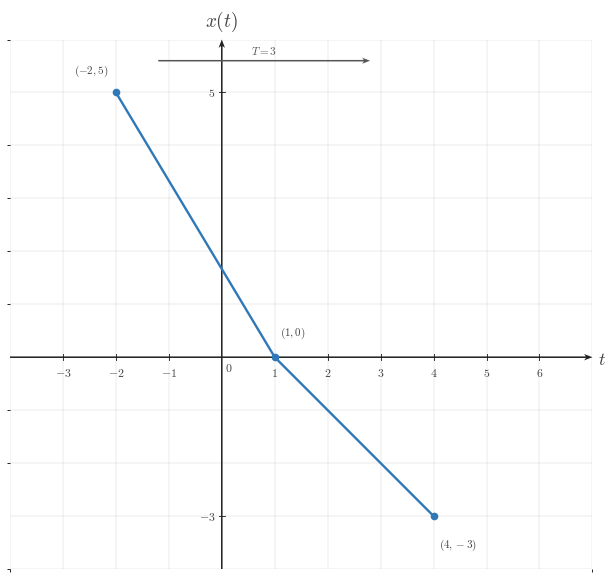

Here is the Python script that generated this plot: (Note: this script raises an exception after producing the figure.)
"""Shared matplotlib boilerplate for CTS continuous-time signal figures.

This reference file centralizes the visual defaults and reusable helpers for
EE01-M03-01, Time Shifting. Later topic workers can copy or adapt these
helpers without re-reading the full style guide.

The module does not render any image on import. It uses matplotlib, NumPy, and
pathlib only.
"""

from __future__ import annotations

from pathlib import Path

import matplotlib as mpl
import matplotlib.pyplot as plt
import numpy as np
from matplotlib.ticker import MultipleLocator


# ---------------------------------------------------------------------------
# Module identity
# ---------------------------------------------------------------------------

COURSE_NAME = "Continuous Time Signal Processing"
COURSE_CODE = "CTS"
COURSE_ID = "EE01"
UNIT_NUMBER = 3
UNIT_NAME = "Unit 3"
MODULE_ID = "EE01-M03-01"
MODULE_NUMBER = "3.1"
MODULE_NAME = "Time Shifting"


# ---------------------------------------------------------------------------
# Canonical geometry and styling
# ---------------------------------------------------------------------------

BACKGROUND_COLOR = "white"
CANONICAL_DPI = 300
PX_PER_DATA_UNIT = 150
INCHES_PER_DATA_UNIT = PX_PER_DATA_UNIT / CANONICAL_DPI

MARGIN_LEFT_PX = 115
MARGIN_RIGHT_PX = 120
MARGIN_BOTTOM_PX = 95
MARGIN_TOP_PX = 110


def configure_matplotlib():
    """Apply the shared serif and white-background defaults."""

    mpl.rcParams.update(
        {
            "mathtext.fontset": "cm",
            "font.family": "serif",
            "figure.facecolor": BACKGROUND_COLOR,
            "axes.facecolor": BACKGROUND_COLOR,
            "savefig.facecolor": BACKGROUND_COLOR,
            "axes.grid": False,
        }
    )


configure_matplotlib()


def px_to_pt(px):
    """Convert pixels to points at the canonical render scale."""

    return px * 72 / CANONICAL_DPI


def px_to_data(px):
    """Convert pixels to data units at the canonical render scale."""

    return px / PX_PER_DATA_UNIT


# ---------------------------------------------------------------------------
# Palette
# ---------------------------------------------------------------------------

SIGNAL_COLOR = "#2f78b7"
AXIS_COLOR = "#222222"
LABEL_COLOR = "#444444"
TICK_LABEL_COLOR = "#444444"
GRID_COLOR = "#000000"
GUIDE_COLOR = "#777777"
ANNOTATION_COLOR = "#555555"


# ---------------------------------------------------------------------------
# Typography and stroke widths
# ---------------------------------------------------------------------------

SIGNAL_LW = px_to_pt(7.1)
SMOOTH_SIGNAL_LW = px_to_pt(5.2)
AXIS_LW = px_to_pt(4.3)
TICK_LW = px_to_pt(2.7)
GRID_LW = px_to_pt(1.3)
GUIDE_LW = px_to_pt(3.3)
ANNOTATION_LW = px_to_pt(2.9)

TICK_LABEL_SIZE = px_to_pt(35.6)
AXIS_LABEL_SIZE = px_to_pt(53.3)
TOP_LABEL_SIZE = px_to_pt(57.8)
ANNOTATION_SIZE = px_to_pt(33.3)

TICK_HALF_LEN = px_to_data(8.25)
OPEN_MARKER_SIZE = px_to_pt(20.0)
CLOSED_MARKER_SIZE = px_to_pt(17.8)
ENDPOINT_EDGEWIDTH = px_to_pt(5.1)

X_TICK_LABEL_Y = -px_to_data(24)
Y_TICK_LABEL_X = px_to_data(18)
ORIGIN_LABEL_X = px_to_data(9)
ORIGIN_LABEL_Y = -px_to_data(12)
X_AXIS_LABEL_X_PAD = px_to_data(15)
X_AXIS_LABEL_Y = -px_to_data(4.5)
Y_AXIS_LABEL_Y_PAD = px_to_data(18)

BRACKET_CAP_HALF_LEN = px_to_data(9)
BRACKET_LABEL_GAP = px_to_data(18)
AMPLITUDE_CAP_HALF_LEN = px_to_data(10.5)

AXIS_ARROW_SHAFT_WIDTH_DATA = px_to_data(4.3)

AXIS_ARROW_KW = dict(
    angles="xy",
    scale_units="xy",
    scale=1,
    units="xy",
    width=AXIS_ARROW_SHAFT_WIDTH_DATA,
    headwidth=4.2,
    headlength=5.5,
    headaxislength=4.3,
    color=AXIS_COLOR,
    pivot="tail",
    clip_on=False,
)

SHIFT_ARROW_KW = dict(
    angles="xy",
    scale_units="xy",
    scale=1,
    units="xy",
    width=AXIS_ARROW_SHAFT_WIDTH_DATA,
    headwidth=4.0,
    headlength=5.2,
    headaxislength=4.1,
    color=ANNOTATION_COLOR,
    pivot="tail",
    clip_on=False,
)

GUIDE_LINESTYLE = (0, (1.1, 2.4))


# ---------------------------------------------------------------------------
# Figure helpers
# ---------------------------------------------------------------------------

def make_ct_signal_figure(xlim, ylim, *, dpi=CANONICAL_DPI):
    """Create a standard CTS figure sized from explicit data limits."""

    x_range = xlim[1] - xlim[0]
    y_range = ylim[1] - ylim[0]

    axes_w_px = x_range * PX_PER_DATA_UNIT
    axes_h_px = y_range * PX_PER_DATA_UNIT
    fig_w_px = MARGIN_LEFT_PX + axes_w_px + MARGIN_RIGHT_PX
    fig_h_px = MARGIN_BOTTOM_PX + axes_h_px + MARGIN_TOP_PX

    fig, ax = plt.subplots(
        figsize=(fig_w_px / dpi, fig_h_px / dpi),
        dpi=dpi,
        facecolor=BACKGROUND_COLOR,
        constrained_layout=True,
    )
    return fig, ax


def make_stacked_ct_signal_figure(xlim, panel_ylims, *, gap_px=38, dpi=CANONICAL_DPI):
    """Create a stacked CTS figure with one aligned x-axis across panels."""

    x_range = xlim[1] - xlim[0]
    axes_w_px = x_range * PX_PER_DATA_UNIT
    axes_h_px = sum((ylim[1] - ylim[0]) * PX_PER_DATA_UNIT for ylim in panel_ylims)
    fig_w_px = MARGIN_LEFT_PX + axes_w_px + MARGIN_RIGHT_PX
    fig_h_px = MARGIN_TOP_PX + axes_h_px + MARGIN_BOTTOM_PX + gap_px * (len(panel_ylims) - 1)

    fig = plt.figure(
        figsize=(fig_w_px / dpi, fig_h_px / dpi),
        dpi=dpi,
        facecolor=BACKGROUND_COLOR,
        constrained_layout=True,
    )
    gridspec = fig.add_gridspec(
        len(panel_ylims),
        1,
        height_ratios=[ylim[1] - ylim[0] for ylim in panel_ylims],
    )
    axes = [fig.add_subplot(gridspec[i, 0]) for i in range(len(panel_ylims))]
    return fig, axes


def new_ct_figure(*, figsize=None, dpi=CANONICAL_DPI):
    """Create a generic white-background figure with constrained layout."""

    return plt.subplots(
        figsize=figsize,
        dpi=dpi,
        facecolor=BACKGROUND_COLOR,
        constrained_layout=True,
    )


def save_figure(fig, output_path, *, dpi=CANONICAL_DPI):
    """Save a figure using the shared export settings."""

    output_path = Path(output_path)
    output_path.parent.mkdir(parents=True, exist_ok=True)
    fig.savefig(
        output_path,
        dpi=dpi,
        facecolor=BACKGROUND_COLOR,
        bbox_inches="tight",
    )
    plt.close(fig)


def make_output_path(filename, *, image_dir="images"):
    """Return a path in the lesson image folder for a rendered asset."""

    return Path(__file__).resolve().parent / image_dir / filename


# ---------------------------------------------------------------------------
# Label helpers
# ---------------------------------------------------------------------------

def math_label(value):
    """Return a mathtext label for a numeric tick or pass through a string."""

    if isinstance(value, str):
        return value

    numeric = float(value)
    rounded = round(numeric)
    if np.isclose(numeric, rounded):
        return rf"${int(rounded)}$"
    return rf"${numeric:g}$"


# ---------------------------------------------------------------------------
# Axis helpers
# ---------------------------------------------------------------------------

def setup_ct_signal_axes(
    ax,
    *,
    xlim,
    ylim,
    xticks,
    yticks,
    x_tick_labels=None,
    y_tick_labels=None,
    x_axis_label=r"$t$",
    y_axis_label=r"$x(t)$",
    show_grid=True,
    show_origin=True,
    y_tick_label_side="left",
    show_x_tick_labels=True,
    show_y_tick_labels=True,
    x_minor_grid_step=1,
    y_minor_grid_step=1,
    equal_aspect=True,
):
    """Configure a clean continuous-time signal axis layout."""

    ax.set_xlim(*xlim)
    ax.set_ylim(*ylim)

    if equal_aspect:
        ax.set_aspect("equal", adjustable="box")

    ax.set_xticks(xticks)
    ax.set_yticks(yticks)
    ax.xaxis.set_minor_locator(MultipleLocator(x_minor_grid_step))
    ax.yaxis.set_minor_locator(MultipleLocator(y_minor_grid_step))

    if show_grid:
        ax.grid(True, which="both", linewidth=GRID_LW, alpha=0.18, color=GRID_COLOR)
        ax.set_axisbelow(True)

    for spine in ax.spines.values():
        spine.set_visible(False)

    ax.tick_params(left=False, bottom=False, labelleft=False, labelbottom=False)

    x_axis_start, x_axis_end = xlim
    y_axis_start, y_axis_end = ylim

    ax.quiver(x_axis_start, 0, x_axis_end - x_axis_start, 0, **AXIS_ARROW_KW)
    ax.quiver(0, y_axis_start, 0, y_axis_end - y_axis_start, **AXIS_ARROW_KW)

    for index, t in enumerate(xticks):
        if abs(t) < 1e-12:
            continue

        ax.plot(
            [t, t],
            [-TICK_HALF_LEN, TICK_HALF_LEN],
            color=AXIS_COLOR,
            lw=TICK_LW,
            zorder=5,
        )

        if show_x_tick_labels:
            label = math_label(t) if x_tick_labels is None else x_tick_labels[index]
            ax.text(
                t,
                X_TICK_LABEL_Y,
                label,
                fontsize=TICK_LABEL_SIZE,
                ha="center",
                va="top",
                color=TICK_LABEL_COLOR,
                zorder=6,
            )

    for index, y in enumerate(yticks):
        if abs(y) < 1e-12:
            continue

        ax.plot(
            [-TICK_HALF_LEN, TICK_HALF_LEN],
            [y, y],
            color=AXIS_COLOR,
            lw=TICK_LW,
            zorder=5,
        )

        if show_y_tick_labels:
            label = math_label(y) if y_tick_labels is None else y_tick_labels[index]
            if y_tick_label_side == "right":
                ax.text(
                    Y_TICK_LABEL_X,
                    y,
                    label,
                    fontsize=TICK_LABEL_SIZE,
                    ha="left",
                    va="center",
                    color=TICK_LABEL_COLOR,
                    zorder=6,
                )
            else:
                ax.text(
                    -Y_TICK_LABEL_X,
                    y,
                    label,
                    fontsize=TICK_LABEL_SIZE,
                    ha="right",
                    va="center",
                    color=TICK_LABEL_COLOR,
                    zorder=6,
                )

    if show_origin:
        ax.text(
            ORIGIN_LABEL_X,
            ORIGIN_LABEL_Y,
            r"$0$",
            fontsize=TICK_LABEL_SIZE,
            ha="left",
            va="top",
            color=TICK_LABEL_COLOR,
            zorder=6,
        )

    if x_axis_label is not None:
        ax.text(
            x_axis_end + X_AXIS_LABEL_X_PAD,
            X_AXIS_LABEL_Y,
            x_axis_label,
            fontsize=AXIS_LABEL_SIZE,
            ha="left",
            va="center",
            color=LABEL_COLOR,
            clip_on=False,
        )

    if y_axis_label is not None:
        ax.text(
            0,
            y_axis_end + Y_AXIS_LABEL_Y_PAD,
            y_axis_label,
            fontsize=TOP_LABEL_SIZE,
            ha="center",
            va="bottom",
            color=LABEL_COLOR,
            clip_on=False,
        )


# ---------------------------------------------------------------------------
# Signal drawing helpers
# ---------------------------------------------------------------------------

def plot_signal(ax, t, x, *, lw=SIGNAL_LW, color=SIGNAL_COLOR, zorder=4):
    """Plot a connected piecewise continuous-time signal trace."""

    ax.plot(
        t,
        x,
        color=color,
        linewidth=lw,
        solid_capstyle="butt",
        solid_joinstyle="miter",
        zorder=zorder,
    )


def plot_smooth_signal(ax, t, x, *, lw=SMOOTH_SIGNAL_LW, color=SIGNAL_COLOR, zorder=4):
    """Plot a smooth continuous-time signal trace."""

    ax.plot(
        t,
        x,
        color=color,
        linewidth=lw,
        solid_capstyle="round",
        zorder=zorder,
    )


def draw_open_endpoint(ax, t0, x0):
    """Draw an open endpoint marker."""

    ax.plot(
        t0,
        x0,
        marker="o",
        markersize=OPEN_MARKER_SIZE,
        markerfacecolor="white",
        markeredgecolor=SIGNAL_COLOR,
        markeredgewidth=ENDPOINT_EDGEWIDTH,
        linestyle="None",
        zorder=6,
    )


def draw_closed_endpoint(ax, t0, x0):
    """Draw a closed endpoint marker."""

    ax.plot(
        t0,
        x0,
        marker="o",
        markersize=CLOSED_MARKER_SIZE,
        markerfacecolor=SIGNAL_COLOR,
        markeredgecolor=SIGNAL_COLOR,
        markeredgewidth=ENDPOINT_EDGEWIDTH,
        linestyle="None",
        zorder=6,
    )


def draw_dotted_guide(ax, x_values, y_values):
    """Draw a subtle dotted guide line."""

    ax.plot(
        x_values,
        y_values,
        color=GUIDE_COLOR,
        linewidth=GUIDE_LW,
        linestyle=GUIDE_LINESTYLE,
        zorder=3,
    )


def draw_vertical_guide(ax, x, y0, y1, *, color=GUIDE_COLOR, zorder=3):
    """Draw a vertical dotted guide line."""

    ax.plot([x, x], [y0, y1], color=color, linewidth=GUIDE_LW, linestyle=GUIDE_LINESTYLE, zorder=zorder)


def draw_horizontal_guide(ax, y, x0, x1, *, color=GUIDE_COLOR, zorder=3):
    """Draw a horizontal dotted guide line."""

    ax.plot([x0, x1], [y, y], color=color, linewidth=GUIDE_LW, linestyle=GUIDE_LINESTYLE, zorder=zorder)


def draw_support_bracket(ax, start, end, y=-0.38, *, label=None, color=ANNOTATION_COLOR):
    """Draw a bracket marking a support or duration interval."""

    ax.plot([start, end], [y, y], color=color, linewidth=ANNOTATION_LW, zorder=5)
    ax.plot(
        [start, start],
        [y - BRACKET_CAP_HALF_LEN, y + BRACKET_CAP_HALF_LEN],
        color=color,
        linewidth=ANNOTATION_LW,
        zorder=5,
    )
    ax.plot(
        [end, end],
        [y - BRACKET_CAP_HALF_LEN, y + BRACKET_CAP_HALF_LEN],
        color=color,
        linewidth=ANNOTATION_LW,
        zorder=5,
    )
    if label is not None:
        ax.text(
            (start + end) / 2,
            y - BRACKET_LABEL_GAP,
            label,
            fontsize=ANNOTATION_SIZE,
            ha="center",
            va="top",
            color=color,
        )


def draw_duration_bracket(ax, start, end, y=-0.38, *, label=None):
    """Convenience wrapper for a support-duration bracket."""

    draw_support_bracket(ax, start, end, y=y, label=label)


def draw_amplitude_bracket(ax, x_bracket, y0, y1, *, color=ANNOTATION_COLOR):
    """Draw a vertical amplitude bracket."""

    ax.plot([x_bracket, x_bracket], [y0, y1], color=color, linewidth=ANNOTATION_LW, zorder=5)
    ax.plot(
        [x_bracket - AMPLITUDE_CAP_HALF_LEN, x_bracket + AMPLITUDE_CAP_HALF_LEN],
        [y0, y0],
        color=color,
        linewidth=ANNOTATION_LW,
        zorder=5,
    )
    ax.plot(
        [x_bracket - AMPLITUDE_CAP_HALF_LEN, x_bracket + AMPLITUDE_CAP_HALF_LEN],
        [y1, y1],
        color=color,
        linewidth=ANNOTATION_LW,
        zorder=5,
    )


def draw_offset_guide(ax, x_start, x_end, offset):
    """Draw a baseline or offset reference line."""

    draw_horizontal_guide(ax, offset, x_start, x_end)


def draw_shift_arrow(
    ax,
    x_start,
    x_end,
    y,
    *,
    label=None,
    label_offset=px_to_data(14),
    color=ANNOTATION_COLOR,
    zorder=5,
):
    """Draw a horizontal translation arrow used in time-shift diagrams."""

    arrow_kw = dict(SHIFT_ARROW_KW)
    arrow_kw["color"] = color
    arrow_kw["zorder"] = zorder
    ax.quiver(x_start, y, x_end - x_start, 0, **arrow_kw)

    if label is not None:
        ax.text(
            (x_start + x_end) / 2,
            y + label_offset,
            label,
            fontsize=ANNOTATION_SIZE,
            ha="center",
            va="bottom",
            color=color,
            zorder=zorder + 1,
        )


def draw_piecewise_constant_signal(
    ax,
    segments,
    *,
    xlim,
    baseline=0.0,
    color=SIGNAL_COLOR,
    lw=SIGNAL_LW,
    zorder=4,
):
    """Draw a connected piecewise-constant signal with endpoint markers."""

    t = [xlim[0]]
    x = [baseline]
    current_x = xlim[0]
    current_y = baseline

    for idx, (start, end, level, left_closed, right_closed) in enumerate(segments):
        if start != current_x:
            t.append(start)
            x.append(current_y)

        t.append(start)
        x.append(level)
        t.append(end)
        x.append(level)

        next_start = segments[idx + 1][0] if idx + 1 < len(segments) else xlim[1]
        if next_start != end:
            if level != baseline:
                t.append(end)
                x.append(baseline)
            current_y = baseline
        else:
            current_y = level

        current_x = end

    if current_x < xlim[1]:
        t.append(xlim[1])
        x.append(baseline)

    plot_signal(ax, t, x, lw=lw, color=color, zorder=zorder)

    for start, end, level, left_closed, right_closed in segments:
        (draw_closed_endpoint if left_closed else draw_open_endpoint)(ax, start, level)
        (draw_closed_endpoint if right_closed else draw_open_endpoint)(ax, end, level)


# ---------------------------------------------------------------------------
# Signal-building helpers
# ---------------------------------------------------------------------------

def unit_step(t):
    """Return the unit step u(t)."""

    return np.where(np.asarray(t, dtype=float) >= 0, 1.0, 0.0)


def shifted_unit_step(t, shift=0.0):
    """Return the shifted unit step u(t - shift)."""

    return unit_step(np.asarray(t, dtype=float) - shift)


def step_difference(t, start, end, amplitude=1.0):
    """Return amplitude * (u(t - start) - u(t - end))."""

    t = np.asarray(t, dtype=float)
    return amplitude * (shifted_unit_step(t, start) - shifted_unit_step(t, end))


def rectangular_window(t, start, end, amplitude=1.0):
    """Return a rectangular window built from unit steps."""

    return step_difference(t, start, end, amplitude=amplitude)


def rect_pulse(t, width=1.0, amplitude=1.0, center=0.0):
    """Return a centered rectangular pulse."""

    t = np.asarray(t, dtype=float)
    half_width = width / 2.0
    return amplitude * np.where(np.abs(t - center) <= half_width, 1.0, 0.0)


def triangular_pulse(t, width=1.0, amplitude=1.0, center=0.0):
    """Return a centered triangular pulse."""

    t = np.asarray(t, dtype=float)
    half_width = width / 2.0
    slope = np.maximum(1.0 - np.abs(t - center) / half_width, 0.0)
    return amplitude * slope


def gaussian_pulse(t, sigma=1.0, amplitude=1.0, center=0.0):
    """Return a centered Gaussian pulse."""

    t = np.asarray(t, dtype=float)
    return amplitude * np.exp(-0.5 * ((t - center) / sigma) ** 2)


def causal_exponential(t, alpha=1.0, amplitude=1.0, t0=0.0):
    """Return amplitude * exp(-alpha * (t - t0)) * u(t - t0)."""

    tau = np.asarray(t, dtype=float) - t0
    return amplitude * np.exp(-alpha * tau) * unit_step(tau)


def shifted_causal_exponential(t, alpha=1.0, amplitude=1.0, shift=0.0):
    """Alias for a delayed causal exponential."""

    return causal_exponential(t, alpha=alpha, amplitude=amplitude, t0=shift)


def time_shift(t, shift):
    """Shift a time vector by a constant amount."""

    return np.asarray(t, dtype=float) + shift


def time_reverse(t):
    """Reverse a time vector about the origin."""

    return -np.asarray(t, dtype=float)


def shift_signal_samples(t, x, shift):
    """Shift a sampled signal horizontally by a constant amount."""

    t = np.asarray(t, dtype=float)
    x = np.asarray(x, dtype=float)
    return t + shift, x


def translate_signal_samples(t, x, shift):
    """Alias for shift_signal_samples."""

    return shift_signal_samples(t, x, shift)


def piecewise_linear(xs, ys):
    """Return NumPy arrays for a piecewise linear trace."""

    return np.asarray(xs, dtype=float), np.asarray(ys, dtype=float)



# ---------------------------------------------------------------------------
# Two-panel helpers
# ---------------------------------------------------------------------------

def make_two_panel_ct_signal_figure(xlim, ylim, *, gap_px=72, dpi=CANONICAL_DPI):
    """Create a paired CTS figure with aligned data scaling."""

    x_range = xlim[1] - xlim[0]
    y_range = ylim[1] - ylim[0]

    axes_w_px = x_range * PX_PER_DATA_UNIT
    axes_h_px = y_range * PX_PER_DATA_UNIT
    fig_w_px = MARGIN_LEFT_PX + (2 * axes_w_px) + gap_px + MARGIN_RIGHT_PX
    fig_h_px = MARGIN_BOTTOM_PX + axes_h_px + MARGIN_TOP_PX

    fig, axes = plt.subplots(
        1,
        2,
        figsize=(fig_w_px / dpi, fig_h_px / dpi),
        dpi=dpi,
        facecolor=BACKGROUND_COLOR,
        constrained_layout=True,
        sharex=True,
        sharey=True,
    )
    return fig, axes


def data_to_fig_coords(fig, ax, x, y):
    """Convert an axes data point to figure-fraction coordinates."""

    return fig.transFigure.inverted().transform(ax.transData.transform((x, y)))


def draw_cross_panel_arrow(
    fig,
    ax_from,
    ax_to,
    x_from,
    y,
    x_to,
    *,
    label=None,
    label_offset=(0.0, 0.014),
    color=ANNOTATION_COLOR,
    lw=ANNOTATION_LW,
    mutation_scale=13,
):
    """Draw a rightward arrow between corresponding points in two panels."""

    p0 = data_to_fig_coords(fig, ax_from, x_from, y)
    p1 = data_to_fig_coords(fig, ax_to, x_to, y)

    ax_from.annotate(
        "",
        xy=p1,
        xytext=p0,
        xycoords=fig.transFigure,
        textcoords=fig.transFigure,
        arrowprops=dict(
            arrowstyle="-|>",
            color=color,
            lw=lw,
            mutation_scale=mutation_scale,
            shrinkA=0,
            shrinkB=0,
        ),
    )

    if label is not None:
        fig.text(
            (p0[0] + p1[0]) / 2 + label_offset[0],
            max(p0[1], p1[1]) + label_offset[1],
            label,
            fontsize=ANNOTATION_SIZE,
            ha="center",
            va="bottom",
            color=color,
        )


def label_point(ax, x, y, text, *, dx=0.0, dy=0.0, ha="center", va="bottom", color=LABEL_COLOR):
    """Add a text label near a point."""

    ax.text(
        x + dx,
        y + dy,
        text,
        fontsize=ANNOTATION_SIZE,
        ha=ha,
        va=va,
        color=color,
        zorder=7,
    )


def draw_triangle_signal(
    ax,
    left,
    peak,
    right,
    height,
    *,
    shade=True,
    shade_alpha=0.085,
    color=SIGNAL_COLOR,
):
    """Draw a triangular, finite-support signal."""

    t = np.asarray([left, peak, right], dtype=float)
    x = np.asarray([0.0, height, 0.0], dtype=float)

    if shade:
        ax.axvspan(left, right, color=color, alpha=shade_alpha, zorder=1)

    plot_signal(ax, t, x, color=color, zorder=4)
    draw_closed_endpoint(ax, left, 0.0)
    draw_closed_endpoint(ax, peak, height)
    draw_closed_endpoint(ax, right, 0.0)

    return t, x


def draw_keypoint_polyline(ax, points, *, color=SIGNAL_COLOR):
    """Draw a connected polyline and mark each key point."""

    pts = np.asarray(points, dtype=float)
    plot_signal(ax, pts[:, 0], pts[:, 1], color=color, zorder=4)
    for x, y in pts:
        draw_closed_endpoint(ax, x, y)
    return pts

OUTPUT_PATH = Path(r"/home/jake/Developer/MA/PIPELINE/Electrical-and-Computer-Engineering/2-Build-Lessons/4-Image-Generation/1-Outputs/Continuous-Time-Signal-Processing/3.1--time-shifting-Images/images/l001-s003-qg-q002-prompt-q002.png")


def main():
    xlim = (-4.0, 7.0)
    ylim = (-4.0, 6.0)

    fig, ax = make_ct_signal_figure(xlim, ylim)
    setup_ct_signal_axes(
        ax,
        xlim=xlim,
        ylim=ylim,
        xticks=[-3, -2, -1, 0, 1, 2, 3, 4, 5, 6],
        yticks=[-3, 0, 5],
        x_axis_label=r"$t$",
        y_axis_label='$x(t)$',
    )

    draw_keypoint_polyline(ax, [(-2.0, 5.0), (1.0, 0.0), (4.0, -3.0)])
    label_point(ax, -2.0, 5.0, '$(-2,5)$', dx=-0.14, dy=0.28, ha='right', va='bottom')
    label_point(ax, 1.0, 0.0, '$(1,0)$', dx=0.1, dy=0.32, ha='left', va='bottom')
    label_point(ax, 4.0, -3.0, '$(4,-3)$', dx=0.1, dy=-0.38, ha='left', va='top')
    draw_shift_arrow(ax, -1.2, 2.8, 5.6, label='$T=3$')
    save_figure(fig, OUTPUT_PATH)


if __name__ == "__main__":
    main()
